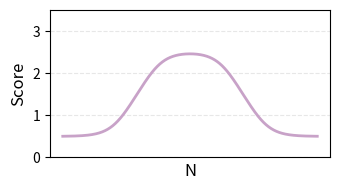

Write the Python code that produced this figure. (Note: this script raises an exception after producing the figure.)
import numpy as np
import matplotlib.pyplot as plt

# 创建数据点
x = np.linspace(0, 6, 1000)

# 定义平滑的sigmoid函数
def smooth_transition(x, x0, k=3):
    return 1 / (1 + np.exp(-k * (x - x0)))

# 生成基础波形
y = np.ones_like(x) * 2 - 1.5  # 基准值

# 创建平滑过渡
rise1 = smooth_transition(x, 1.5, k=4) * 1  # 第一段上升
rise2 = smooth_transition(x, 2, k=4) * 1    # 第二段上升
fall1 = smooth_transition(x, 4, k=4) * 1    # 第一段下降
fall2 = smooth_transition(x, 4.5, k=4) * 1  # 第二段下降

# 组合波形
y += rise1 + rise2 - fall1 - fall2

# 创建图形
plt.figure(figsize=(3.5, 2))
plt.plot(x, y, color='#C8A2C8', linewidth=2)  # 修改为淡紫色

# 设置坐标轴
plt.xlabel('N', fontsize=12)
plt.ylabel('Score', fontsize=12)

# 移除刻度
plt.gca().set_xticks([])

# 设置坐标轴范围
plt.ylim(0, 3.5)

# 显示网格线
plt.grid(True, linestyle='--', alpha=0.3)

plt.tight_layout()
plt.savefig('fig/simulate_score.png')